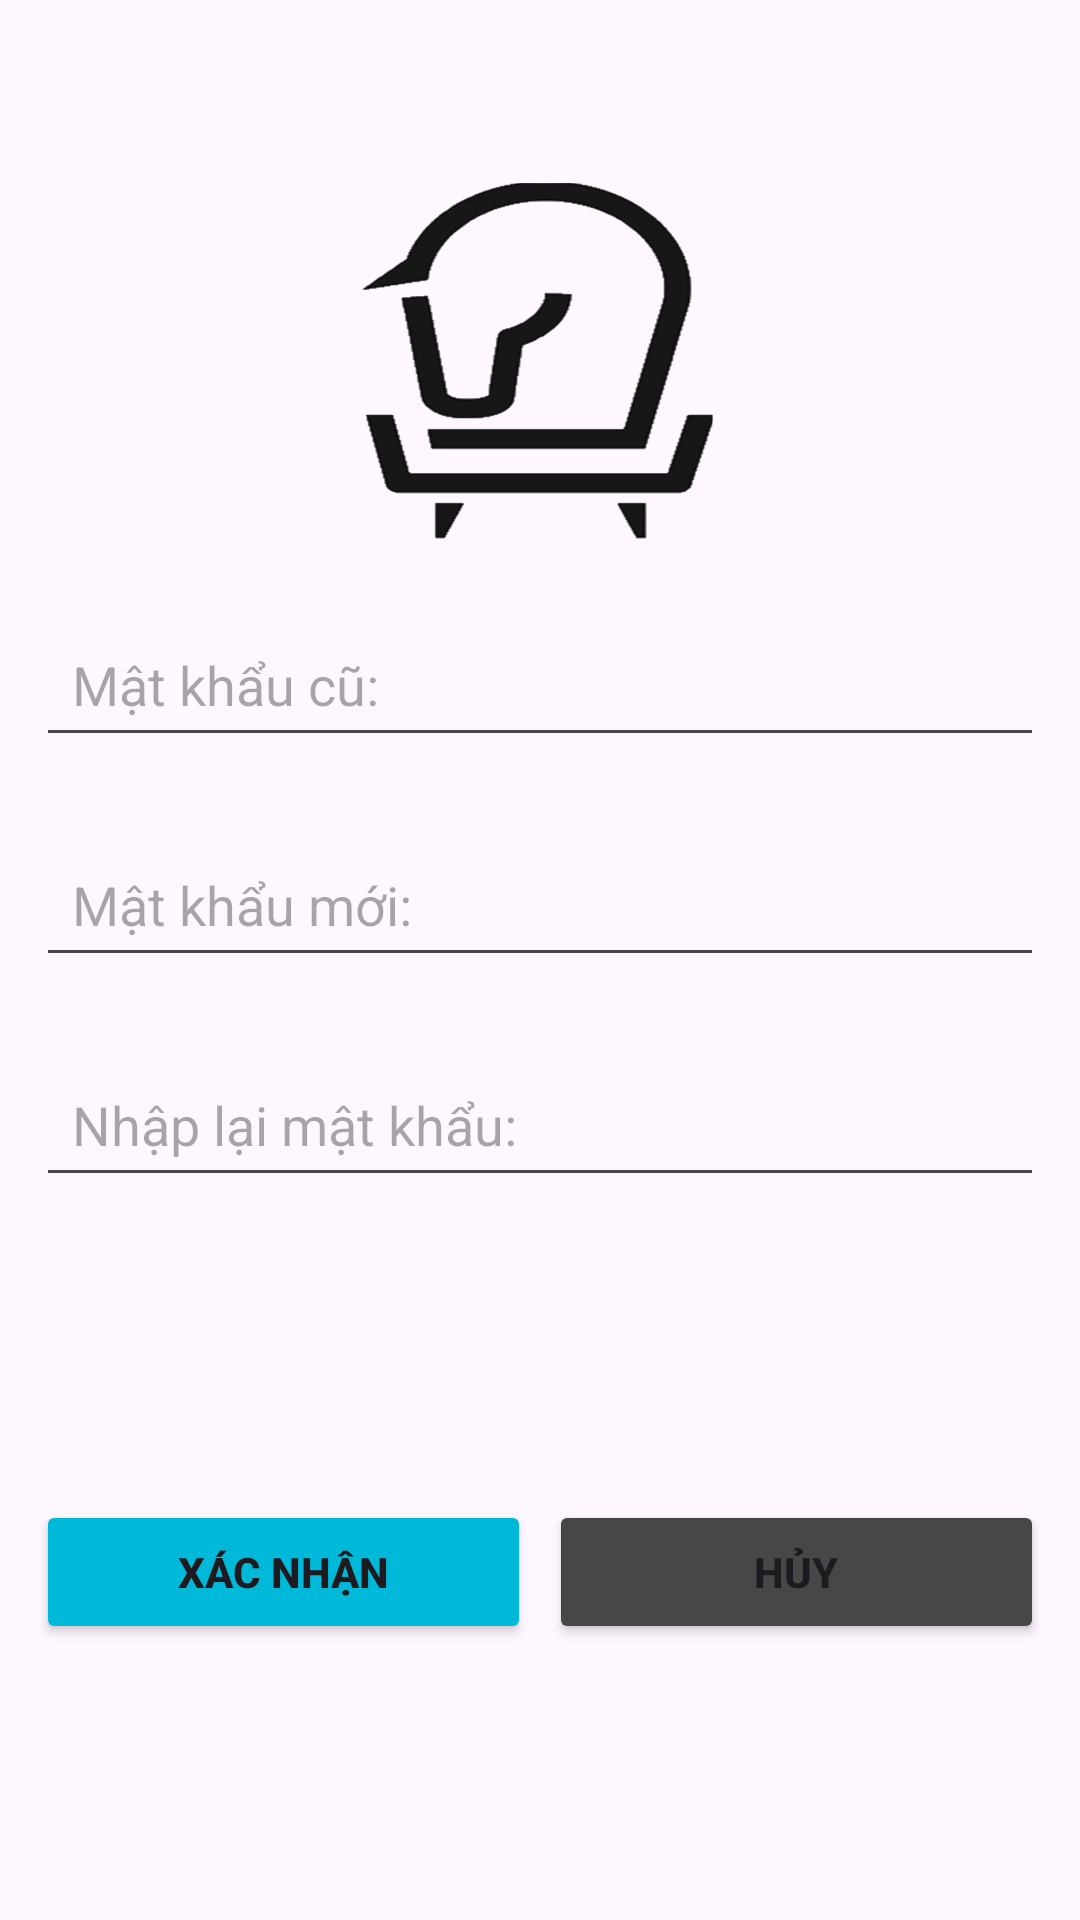

Android layout source for this screen:
<!-- AndroidManifest.xml: application theme Theme.Nh12_Pro1121_MD18310 -->
<!-- res/layout/fragment_doi_mat_khau.xml -->
<?xml version="1.0" encoding="utf-8"?>
<FrameLayout xmlns:android="http://schemas.android.com/apk/res/android"
    xmlns:tools="http://schemas.android.com/tools"
    android:layout_width="match_parent"
    android:layout_height="match_parent"
    android:padding="12dp"
    tools:context=".Fragment.FragmentDoiMatKhau">

    
    <LinearLayout
        android:gravity="center|top"
        android:layout_width="match_parent"
        android:layout_height="match_parent"
        android:orientation="vertical">
        <ImageView
            android:layout_marginTop="48dp"
            android:layout_width="120dp"
            android:layout_height="120dp"
            android:background="@drawable/logo1"/>
        <EditText
            android:inputType="textPassword"
            android:id="@+id/edt_oldPassword"
            android:layout_marginTop="24dp"
            android:padding="12dp"
            android:hint="Mật khẩu cũ:"
            android:layout_width="match_parent"
            android:layout_height="wrap_content"/>
        <RelativeLayout
            android:layout_width="match_parent"
            android:layout_height="1dp"/>
        <EditText
            android:inputType="textPassword"
            android:id="@+id/edt_newPassword"
            android:layout_marginTop="24dp"
            android:padding="12dp"
            android:hint="Mật khẩu mới:"
            android:layout_width="match_parent"
            android:layout_height="wrap_content"/>
        <RelativeLayout
            android:layout_width="match_parent"
            android:layout_height="1dp"/>
        <EditText
            android:inputType="textPassword"
            android:id="@+id/edt_enterthePassword"
            android:layout_marginTop="24dp"
            android:padding="12dp"
            android:hint="Nhập lại mật khẩu:"
            android:layout_width="match_parent"
            android:layout_height="wrap_content"/>
        <RelativeLayout
            android:layout_width="match_parent"
            android:layout_height="1dp"/>
        <LinearLayout
            android:layout_marginTop="100dp"
            android:layout_width="match_parent"
            android:layout_height="wrap_content"
            android:orientation="horizontal">
            <Button
                android:id="@+id/btn_saveDkm"
                android:textStyle="bold"
                android:layout_marginRight="3dp"
                android:layout_width="0dp"
                android:layout_height="wrap_content"
                android:layout_weight="1"
                android:backgroundTint="#00B9D8"
                android:text="Xác nhận"/>

            <Button
                android:id="@+id/btn_cancelDkm"
                android:textStyle="bold"
                android:layout_marginLeft="3dp"
                android:backgroundTint="#474747"
                android:layout_width="0dp"
                android:layout_height="wrap_content"
                android:layout_weight="1"
                android:text="Hủy"/>
        </LinearLayout>
    </LinearLayout>

</FrameLayout>
<!-- resources referenced by this layout -->
<resources>
  <!-- drawable logo1: png bitmap (drawable, 54667 bytes) -->
  <style name="Theme.Nh12_Pro1121_MD18310" parent="Base.Theme.Nh12_Pro1121_MD18310" />
  <style name="Base.Theme.Nh12_Pro1121_MD18310" parent="Theme.Material3.DayNight.NoActionBar">
          
          
      </style>
</resources>
